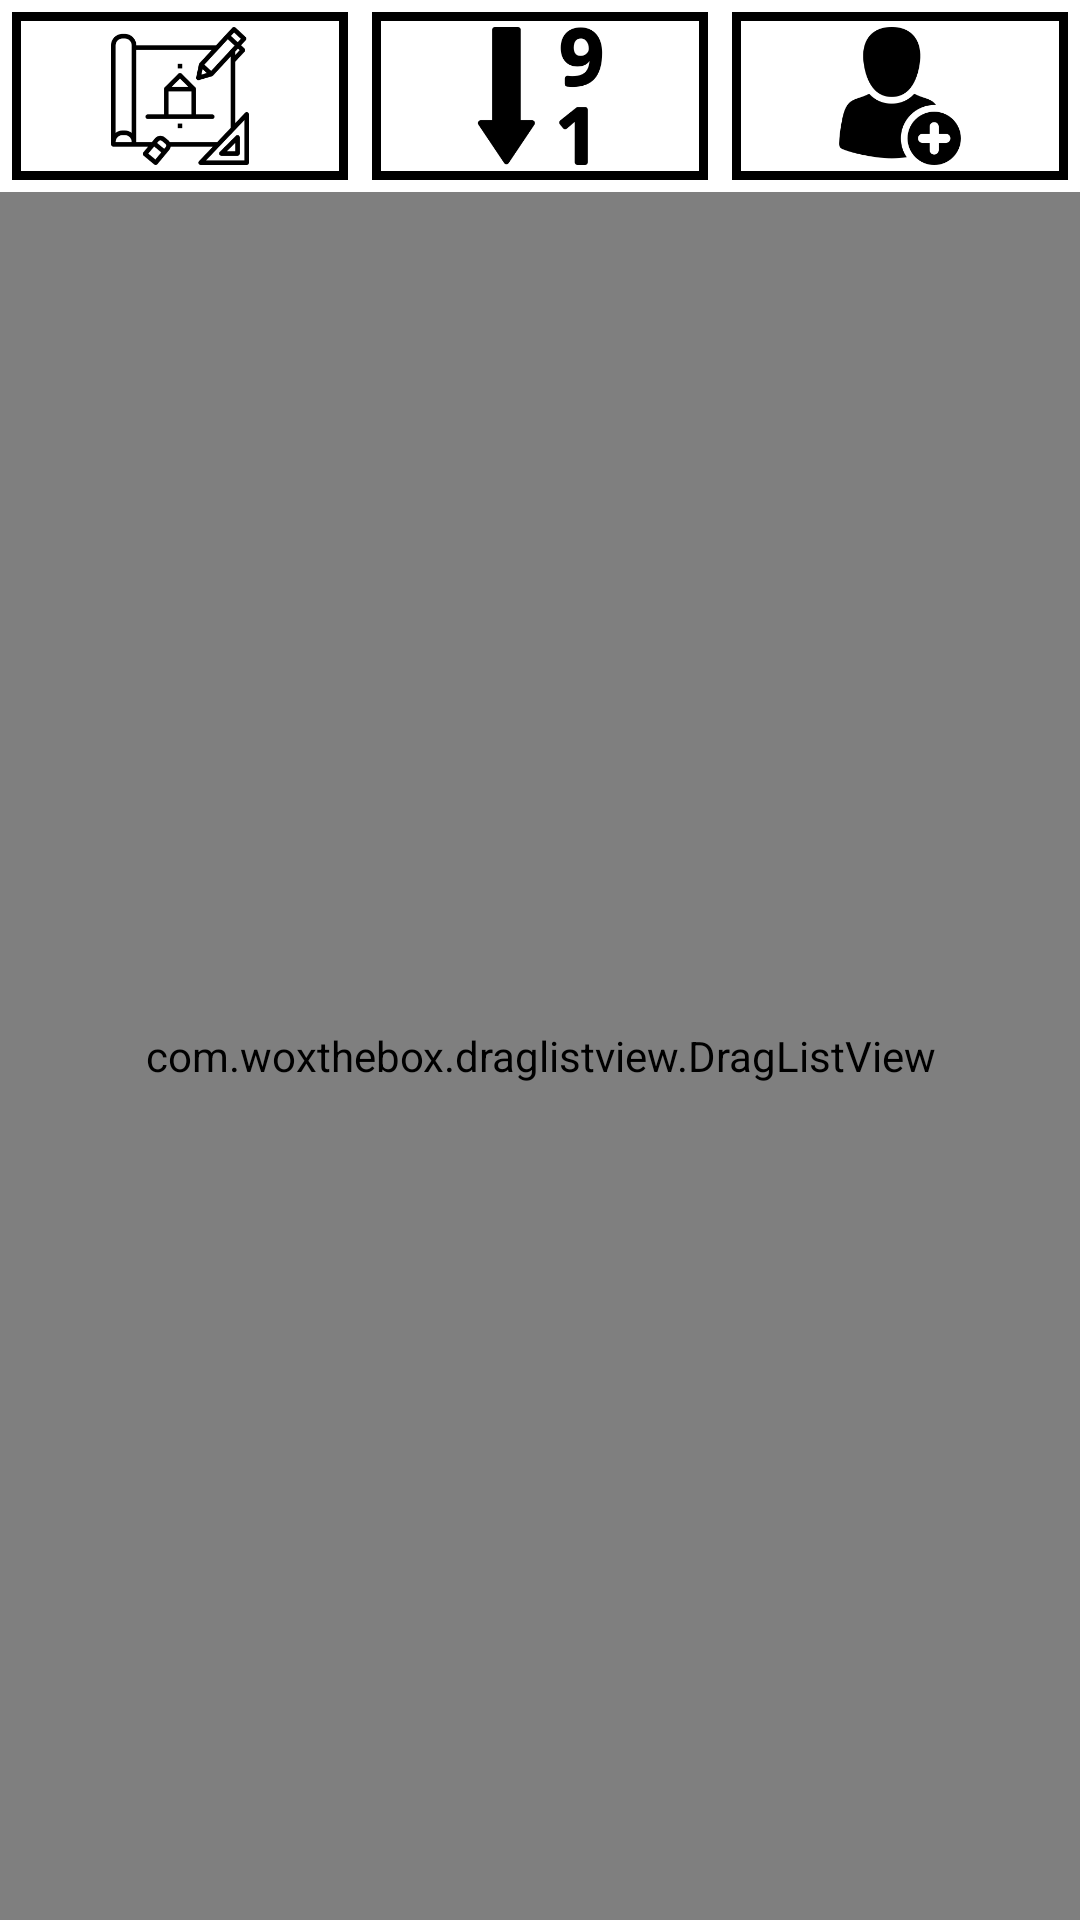

Produce the Android XML layout that renders to this screen, including the resource entries it uses.
<!-- AndroidManifest.xml: application theme Theme.ChillyRol -->
<!-- res/layout/fragment_list.xml -->
<?xml version="1.0" encoding="utf-8"?>
<androidx.constraintlayout.widget.ConstraintLayout xmlns:android="http://schemas.android.com/apk/res/android"
    xmlns:app="http://schemas.android.com/apk/res-auto"
    xmlns:tools="http://schemas.android.com/tools"
    android:layout_width="match_parent"
    android:layout_height="match_parent"
    tools:context=".MainActivity"
    android:background="@color/white">

    <ImageView
        android:id="@+id/btnAddCreature"
        android:layout_width="0dp"
        android:layout_height="0dp"
        android:layout_margin="4dp"
        android:layout_marginStart="8dp"
        android:layout_marginEnd="8dp"
        android:onClick="addCreature"
        android:clickable="true"
        android:focusable="true"
        android:src="@drawable/addcreature"
        android:background="@drawable/textview_border"
        app:layout_constraintBottom_toTopOf="@+id/guideline3"
        app:layout_constraintEnd_toEndOf="parent"
        app:layout_constraintStart_toStartOf="@+id/guideline9"
        app:layout_constraintTop_toTopOf="parent"/>

    <ImageView
        android:id="@+id/btnDrawing"
        android:layout_width="0dp"
        android:layout_height="0dp"
        android:layout_margin="4dp"
        android:background="@drawable/textview_border"
        android:clickable="true"
        android:focusable="true"
        android:onClick="changeToDrawingFragment"
        android:src="@drawable/drawing"
        app:layout_constraintBottom_toTopOf="@+id/guideline3"
        app:layout_constraintEnd_toStartOf="@+id/guideline15"
        app:layout_constraintStart_toStartOf="parent"
        app:layout_constraintTop_toTopOf="parent" />

    <ImageView
        android:id="@+id/btnSort"
        android:layout_width="0dp"
        android:layout_height="0dp"
        android:layout_margin="4dp"
        android:background="@drawable/textview_border"
        android:clickable="true"
        android:focusable="true"
        android:onClick="orderByIniciativa"
        android:src="@drawable/sort"
        app:layout_constraintBottom_toTopOf="@+id/guideline3"
        app:layout_constraintEnd_toStartOf="@+id/guideline9"
        app:layout_constraintStart_toStartOf="@+id/guideline15"
        app:layout_constraintTop_toTopOf="parent" />

    <androidx.constraintlayout.widget.Guideline
        android:id="@+id/guideline3"
        android:layout_width="wrap_content"
        android:layout_height="wrap_content"
        android:orientation="horizontal"
        app:layout_constraintGuide_percent="0.1" />

    <com.woxthebox.draglistview.DragListView
        android:id="@+id/dragList"
        android:layout_width="0dp"
        android:layout_height="0dp"
        app:layout_constraintBottom_toBottomOf="parent"
        app:layout_constraintEnd_toEndOf="parent"
        app:layout_constraintStart_toStartOf="parent"
        app:layout_constraintTop_toTopOf="@+id/guideline3" />

    <androidx.constraintlayout.widget.Guideline
        android:id="@+id/guideline9"
        android:layout_width="wrap_content"
        android:layout_height="wrap_content"
        android:orientation="vertical"
        app:layout_constraintGuide_percent="0.66666666666" />

    <androidx.constraintlayout.widget.Guideline
        android:id="@+id/guideline15"
        android:layout_width="wrap_content"
        android:layout_height="wrap_content"
        android:orientation="vertical"
        app:layout_constraintGuide_percent="0.333333333333" />

</androidx.constraintlayout.widget.ConstraintLayout>
<!-- resources referenced by this layout -->
<resources>
  <color name="white">#FFFFFF</color>
  <!-- drawable addcreature: png bitmap (drawable, 5258 bytes) -->
  <!-- drawable drawing: png bitmap (drawable, 6176 bytes) -->
  <!-- drawable sort: png bitmap (drawable, 4264 bytes) -->
  <!-- drawable textview_border (drawable) -->
  <?xml version="1.0" encoding="UTF-8"?>
  <shape xmlns:android="http://schemas.android.com/apk/res/android">
      <solid android:color="#FFFFFF" />
      <stroke android:width="3dp" android:color="#000000" />
      <padding android:left="5dp" android:top="5dp" android:right="5dp"
          android:bottom="5dp" />
  </shape>
  <style name="Theme.ChillyRol" parent="Theme.MaterialComponents.DayNight.DarkActionBar">
          
          <item name="colorPrimary">@color/purple</item>
          <item name="colorPrimaryVariant">@color/purpleLight</item>
          <item name="colorOnPrimary">@color/white</item>
          
          <item name="colorSecondary">@color/purple</item>
          <item name="colorSecondaryVariant">@color/purpleLight</item>
          <item name="colorOnSecondary">@color/black</item>
          
          <item name="android:statusBarColor" tools:targetApi="l">?attr/colorPrimaryVariant</item>
          
      </style>
  <color name="purple">#8565c4</color>
  <color name="purpleLight">#cec1e7</color>
  <color name="black">#000000</color>
</resources>
